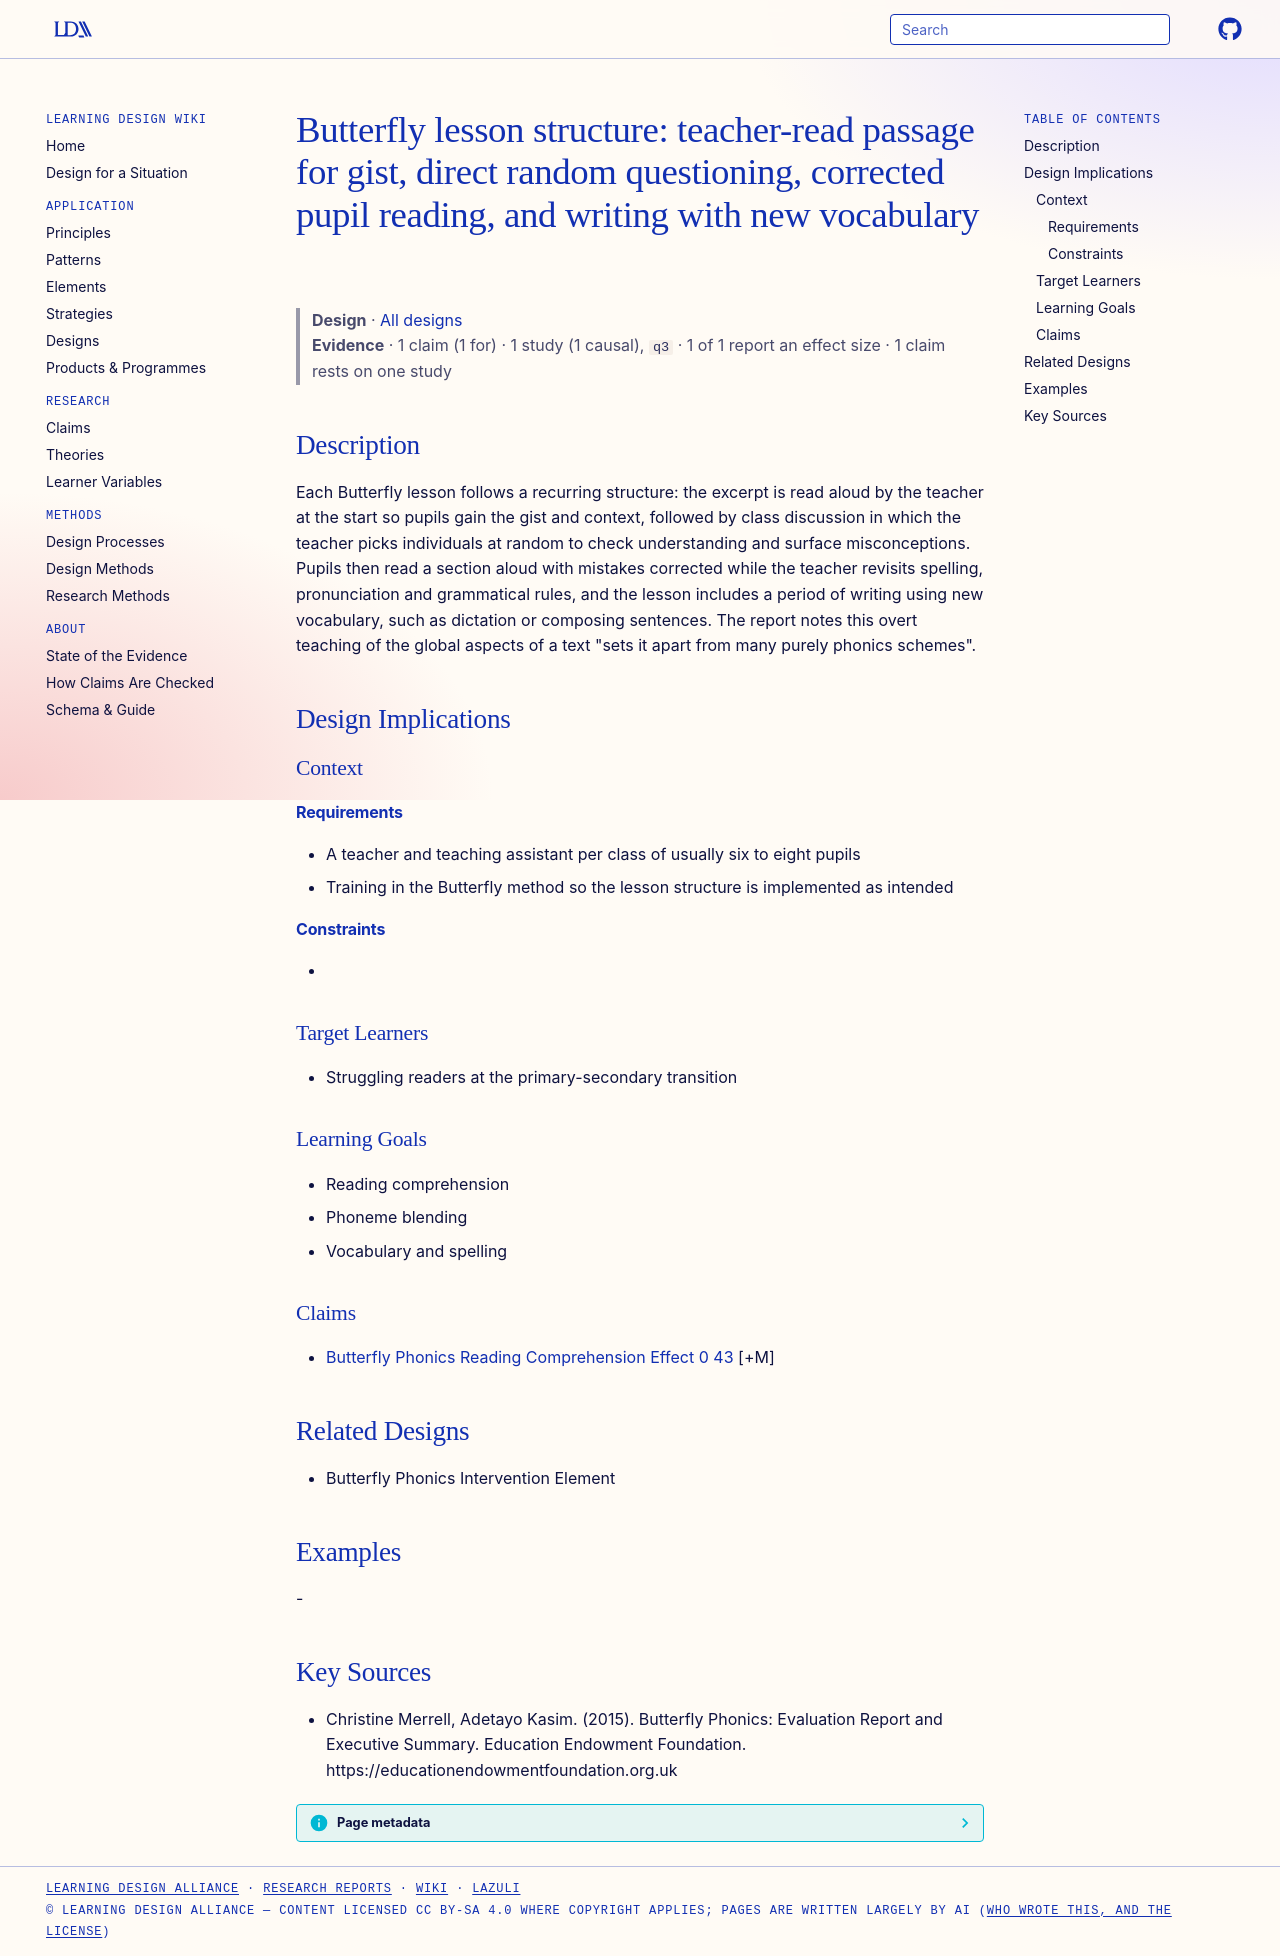

repository: Learning-Design-Alliance/learning-wiki · page: designs/butterfly-lesson-structure-pattern/index.html · generator: mkdocs

---
type: design
id: butterfly-lesson-structure-pattern
title: "Butterfly lesson structure: teacher-read passage for gist, direct random questioning, corrected pupil reading, and writing with new vocabulary"
description: "Each Butterfly lesson follows a recurring structure: the excerpt is read aloud by the teacher at the start so pupils gain the gist and context, followed by class discussion in which the teacher picks individuals at ra..."
status: review
generated:
  by: "process:settle-candidates"
  at: 2026-11-01
sources:
  - id: christine-merrell-2015
    resource: "https://educationendowmentfoundation.org.uk"
    title: "Christine Merrell, Adetayo Kasim. (2015). Butterfly Phonics: Evaluation Report and Executive Summary. Education Endowment Foundation. https://educationendowmentfoundation.org.uk"
    author: Christine Merrell, Adetayo Kasim
---

# Butterfly lesson structure: teacher-read passage for gist, direct random questioning, corrected pupil reading, and writing with new vocabulary

> **Design** · [All designs](index.md)
> **Evidence** · 1 claim (1 for) · 1 study (1 causal), `q3` · 1 of 1 report an effect size · 1 claim rests on one study

## Description
Each Butterfly lesson follows a recurring structure: the excerpt is read aloud by the teacher at the start so pupils gain the gist and context, followed by class discussion in which the teacher picks individuals at random to check understanding and surface misconceptions. Pupils then read a section aloud with mistakes corrected while the teacher revisits spelling, pronunciation and grammatical rules, and the lesson includes a period of writing using new vocabulary, such as dictation or composing sentences. The report notes this overt teaching of the global aspects of a text "sets it apart from many purely phonics schemes".

## Design Implications

### Context
#### Requirements
- A teacher and teaching assistant per class of usually six to eight pupils
- Training in the Butterfly method so the lesson structure is implemented as intended
#### Constraints
- 

### Target Learners
- Struggling readers at the primary-secondary transition

### Learning Goals
- Reading comprehension
- Phoneme blending
- Vocabulary and spelling

### Claims
- [Butterfly Phonics Reading Comprehension Effect 0 43](../claims/butterfly-phonics-reading-comprehension-effect-0-43.md) [+M]

## Related Designs
- Butterfly Phonics Intervention Element

## Examples
-

## Key Sources
- Christine Merrell, Adetayo Kasim. (2015). Butterfly Phonics: Evaluation Report and Executive Summary. Education Endowment Foundation. https://educationendowmentfoundation.org.uk
